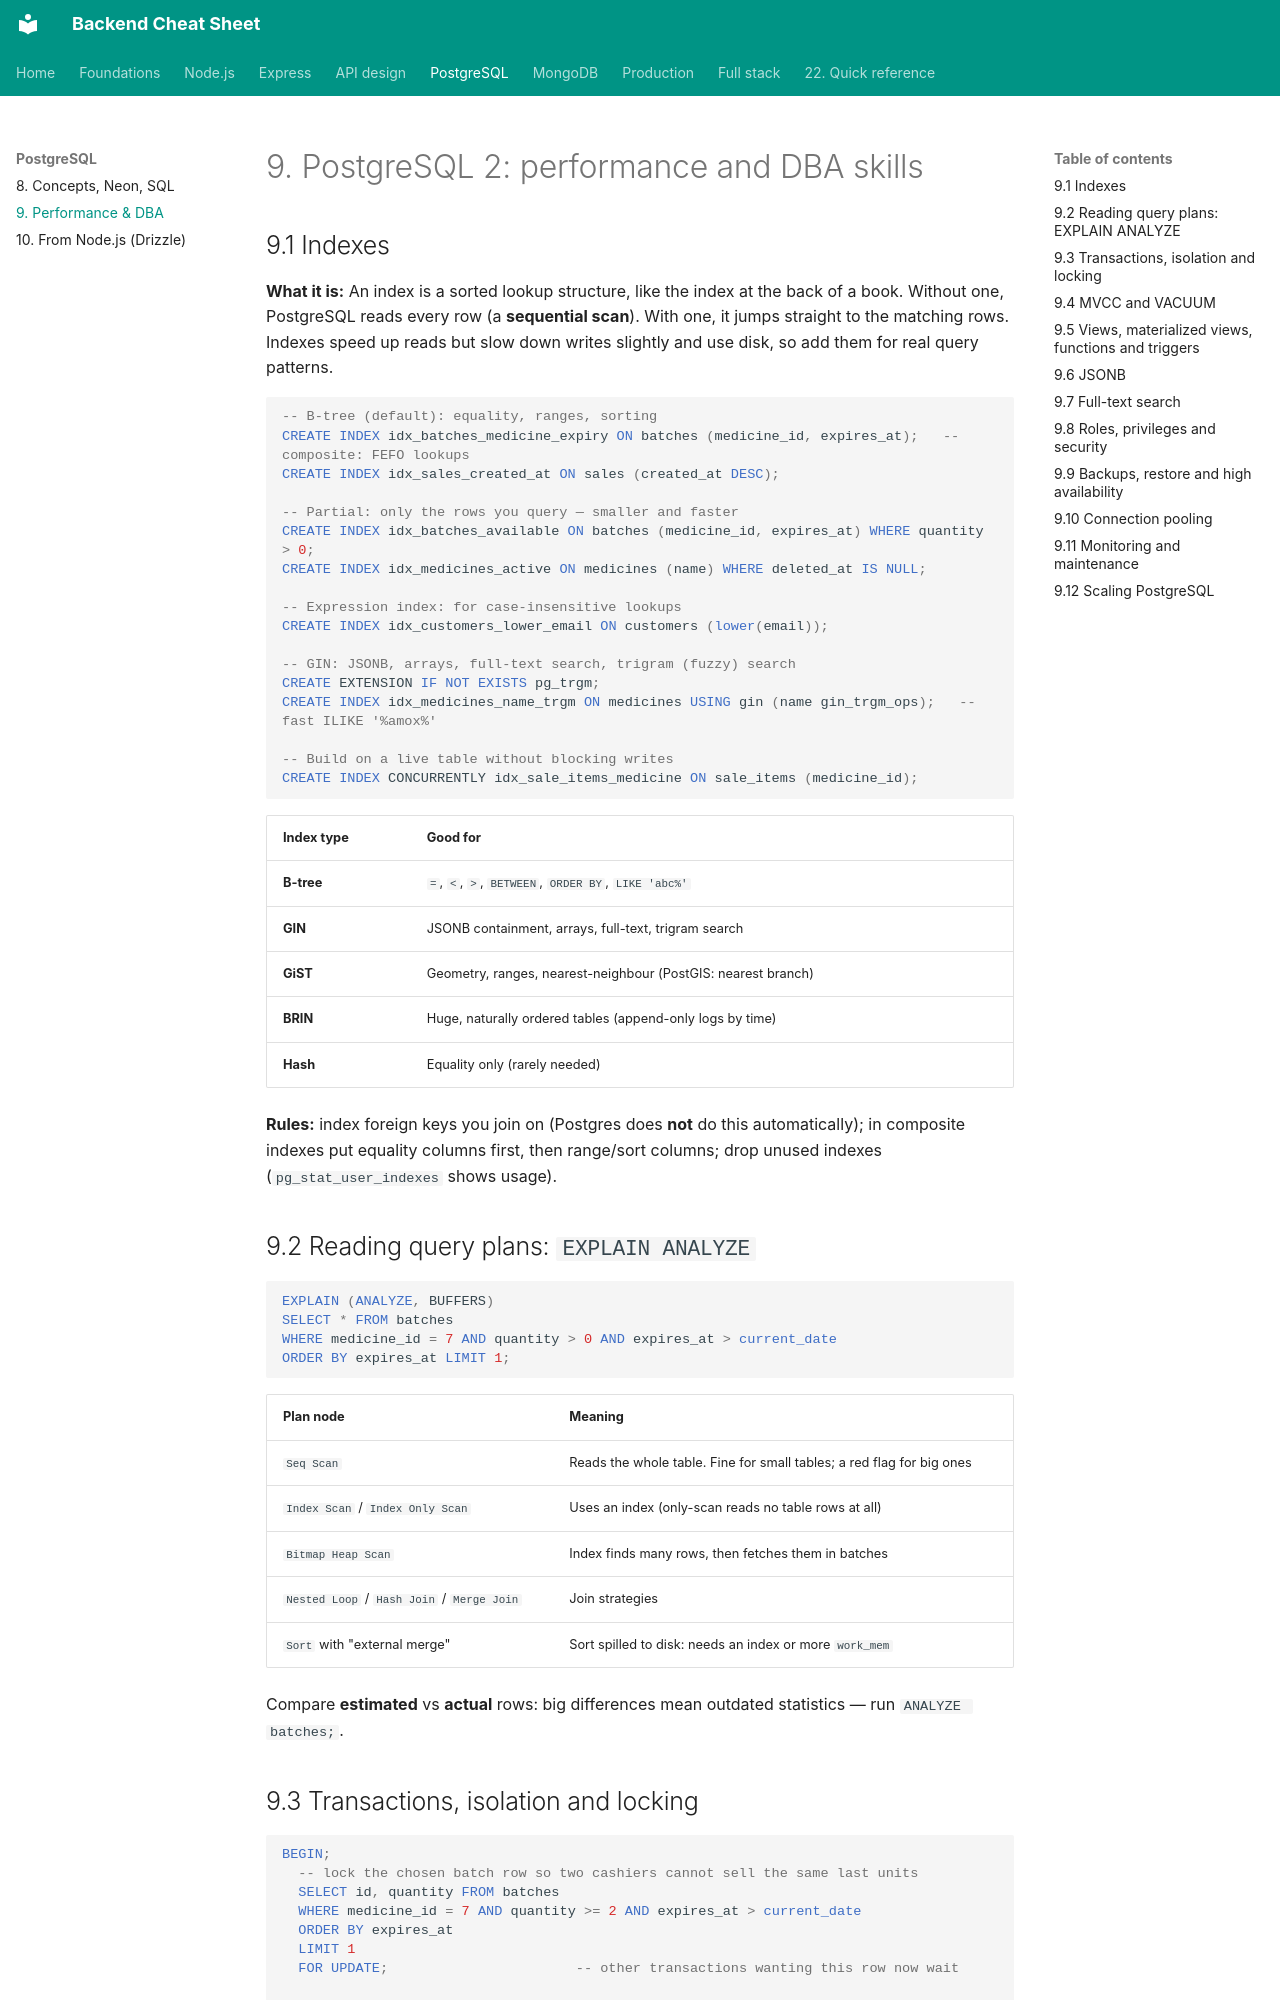

repository: efron07/backend-cheatsheet · page: 09-postgres-dba/index.html · generator: mkdocs

# 9. PostgreSQL 2: performance and DBA skills

## 9.1 Indexes

**What it is:** An index is a sorted lookup structure, like the index at the back of a book. Without one, PostgreSQL reads every row (a **sequential scan**). With one, it jumps straight to the matching rows. Indexes speed up reads but slow down writes slightly and use disk, so add them for real query patterns.

```sql
-- B-tree (default): equality, ranges, sorting
CREATE INDEX idx_batches_medicine_expiry ON batches (medicine_id, expires_at);   -- composite: FEFO lookups
CREATE INDEX idx_sales_created_at ON sales (created_at DESC);

-- Partial: only the rows you query — smaller and faster
CREATE INDEX idx_batches_available ON batches (medicine_id, expires_at) WHERE quantity > 0;
CREATE INDEX idx_medicines_active ON medicines (name) WHERE deleted_at IS NULL;

-- Expression index: for case-insensitive lookups
CREATE INDEX idx_customers_lower_email ON customers (lower(email));

-- GIN: JSONB, arrays, full-text search, trigram (fuzzy) search
CREATE EXTENSION IF NOT EXISTS pg_trgm;
CREATE INDEX idx_medicines_name_trgm ON medicines USING gin (name gin_trgm_ops);   -- fast ILIKE '%amox%'

-- Build on a live table without blocking writes
CREATE INDEX CONCURRENTLY idx_sale_items_medicine ON sale_items (medicine_id);
```

| Index type | Good for |
| --- | --- |
| **B-tree** | `=`, `<`, `>`, `BETWEEN`, `ORDER BY`, `LIKE 'abc%'` |
| **GIN** | JSONB containment, arrays, full-text, trigram search |
| **GiST** | Geometry, ranges, nearest-neighbour (PostGIS: nearest branch) |
| **BRIN** | Huge, naturally ordered tables (append-only logs by time) |
| **Hash** | Equality only (rarely needed) |

**Rules:** index foreign keys you join on (Postgres does **not** do this automatically); in composite indexes put equality columns first, then range/sort columns; drop unused indexes (`pg_stat_user_indexes` shows usage).

## 9.2 Reading query plans: `EXPLAIN ANALYZE`

```sql
EXPLAIN (ANALYZE, BUFFERS)
SELECT * FROM batches
WHERE medicine_id = 7 AND quantity > 0 AND expires_at > current_date
ORDER BY expires_at LIMIT 1;
```

| Plan node | Meaning |
| --- | --- |
| `Seq Scan` | Reads the whole table. Fine for small tables; a red flag for big ones |
| `Index Scan` / `Index Only Scan` | Uses an index (only-scan reads no table rows at all) |
| `Bitmap Heap Scan` | Index finds many rows, then fetches them in batches |
| `Nested Loop` / `Hash Join` / `Merge Join` | Join strategies |
| `Sort` with "external merge" | Sort spilled to disk: needs an index or more `work_mem` |

Compare **estimated** vs **actual** rows: big differences mean outdated statistics — run `ANALYZE batches;`.
